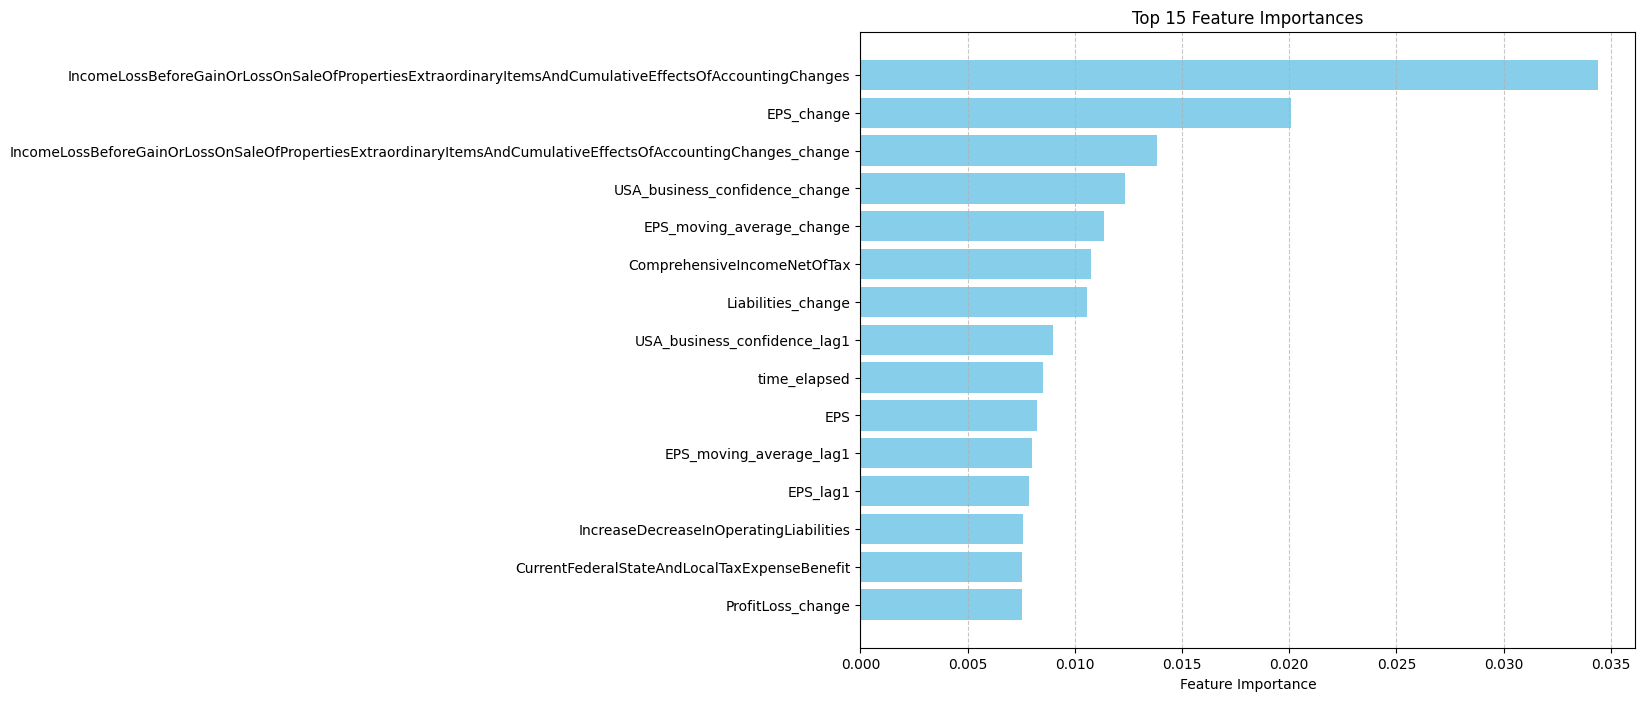

The data file committed next to this chart (first rows):
Feature, Importance
IncomeLossBeforeGainOrLossOnSaleOfProper…, 0.03442
EPS_change, 0.02007
IncomeLossBeforeGainOrLossOnSaleOfProper…, 0.01386
USA_business_confidence_change, 0.01235
EPS_moving_average_change, 0.01136
ComprehensiveIncomeNetOfTax, 0.01074
Liabilities_change, 0.01058
USA_business_confidence_lag1, 0.009001
time_elapsed, 0.008515
EPS, 0.00823
EPS_moving_average_lag1, 0.008012
EPS_lag1, 0.007847
IncreaseDecreaseInOperatingLiabilities, 0.007566
CurrentFederalStateAndLocalTaxExpenseBen…, 0.007557
ProfitLoss_change, 0.007539
USA_business_confidence, 0.007197
IncomeTaxExpenseBenefit, 0.006867
LiabilitiesOtherThanLongtermDebtNoncurre…, 0.006801
CurrentIncomeTaxExpenseBenefit, 0.006656
OperatingLeasesFutureMinimumPaymentsDueC…, 0.0065
G20_business_confidence_lag1, 0.006282
CommonStockSharesAuthorized_lag1, 0.00626
DeferredTaxAssetsOperatingLossCarryforwa…, 0.006093
G20_business_confidence, 0.00599
EmployeeRelatedLiabilitiesCurrent_change, 0.005812
IncomeTaxExpenseBenefit_lag1, 0.005681
OperatingExpenses_change, 0.005563
EPS_moving_average, 0.005505
RetainedEarningsAccumulatedDeficit_lag1, 0.005493
AssetImpairmentCharges, 0.005444
ProfitLoss_lag1, 0.005431
StockholdersEquityPeriodIncreaseDecrease, 0.005422
LiabilitiesCurrent_change, 0.00535
WeightedAverageNumberDilutedSharesOutsta…, 0.005256
StockholdersEquityIncludingPortionAttrib…, 0.00523
NetCashProvidedByUsedInOperatingActiviti…, 0.005175
InterestAndDebtExpense_change, 0.005095
InterestExpense_change, 0.005054
GainLossOnDispositionOfAssets1, 0.005
DeferredTaxAssetsValuationAllowance_chan…, 0.004792
WeightedAverageNumberOfDilutedSharesOuts…, 0.004786
ProceedsFromRepurchaseOfEquity_lag1, 0.004673
IncomeLossFromContinuingOperationsBefore…, 0.004665
AdjustmentsNoncashItemsToReconcileNetInc…, 0.004597
Revenues, 0.004567
StockIssuedDuringPeriodSharesPeriodIncre…, 0.004547
RestructuringCostsAndAssetImpairmentChar…, 0.004526
GeneralAndAdministrativeExpense_change, 0.004511
ReceivablesNetCurrent, 0.004486
NetCashProvidedByUsedInOperatingActiviti…, 0.004485
PreferredStockSharesAuthorized_lag1, 0.004443
RestructuringSettlementAndImpairmentProv…, 0.004385
AdjustmentsToReconcileNetIncomeLossToCas…, 0.004371
AccountsPayableAndAccruedLiabilitiesCurr…, 0.004371
Assets, 0.004356
AdditionalPaidInCapitalCommonStock_chang…, 0.004351
DepreciationDepletionAndAmortization_cha…, 0.004333
CurrentIncomeTaxExpenseBenefit_lag1, 0.004287
CashAndCashEquivalentsPeriodIncreaseDecr…, 0.00428
PrepaidExpenseAndOtherAssetsCurrent, 0.004274
... 183 more rows
